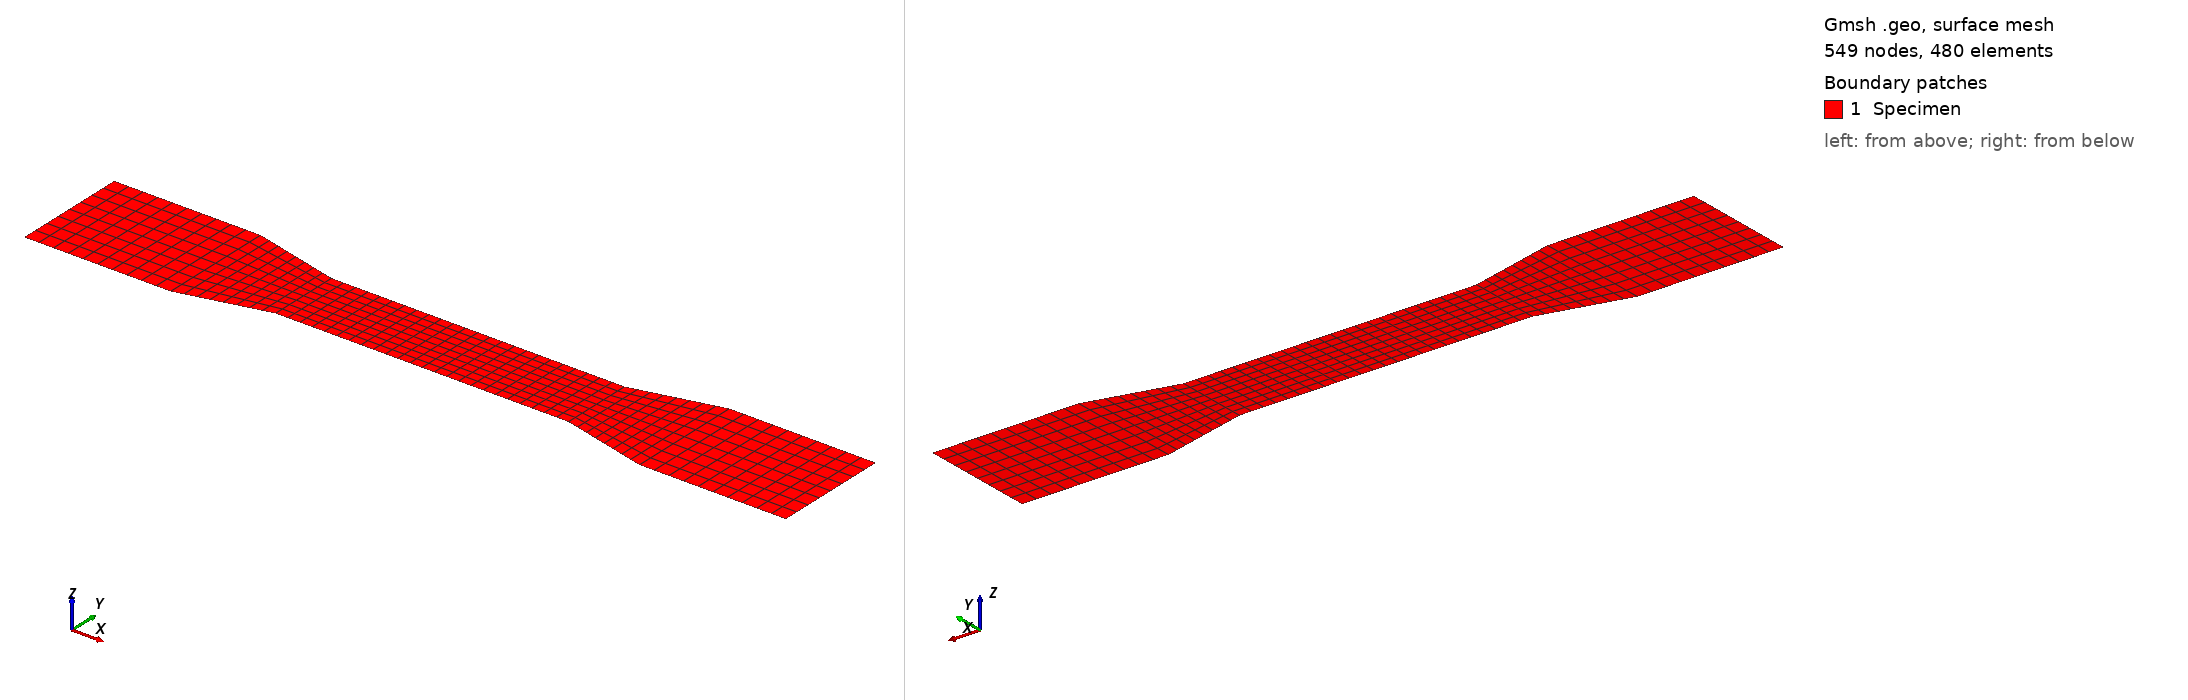

Gmsh geometry script, surface-meshed: 549 nodes, 480 surface elements. Boundary patches (legend numbers): 1 Specimen. Left view from above one corner, right view from below the opposite corner. Legend entries are the model's physical surfaces. The drawing asked Gmsh for element sizes between 1% and 20% of the model's largest extent; the script's own settings can give other sizes.

=== traction.geo (drawn) ===
SetFactory("OpenCASCADE");

// -------------------------
// Units
// -------------------------
mm = 1.0e-3;

// -------------------------
// Dimensions
// -------------------------
L_grip  = 25.0 * mm;
L_trans = 15.0 * mm;
L_gauge = 50.0 * mm;

W_grip  = 20.0 * mm;
W_gauge = 12.5 * mm;

lc = 2.0 * mm;

// Mesh divisions
nx_grip  = 10;
nx_trans = 8;
nx_gauge = 24;
ny       = 8;

// -------------------------
// Derived coordinates
// -------------------------
x0 = -(L_gauge/2 + L_trans + L_grip);
x1 = -(L_gauge/2 + L_trans);
x2 = - L_gauge/2;
x3 =   L_gauge/2;
x4 =   L_gauge/2 + L_trans;
x5 =   L_gauge/2 + L_trans + L_grip;

yg = W_gauge/2;
yb = W_grip/2;

// -------------------------
// Points
// -------------------------
// bottom row
Point(1)  = {x0, -yb, 0, lc};
Point(2)  = {x1, -yb, 0, lc};
Point(3)  = {x2, -yg, 0, lc};
Point(4)  = {x3, -yg, 0, lc};
Point(5)  = {x4, -yb, 0, lc};
Point(6)  = {x5, -yb, 0, lc};

// top row
Point(7)  = {x0,  yb, 0, lc};
Point(8)  = {x1,  yb, 0, lc};
Point(9)  = {x2,  yg, 0, lc};
Point(10) = {x3,  yg, 0, lc};
Point(11) = {x4,  yb, 0, lc};
Point(12) = {x5,  yb, 0, lc};

// -------------------------
// Curves
// -------------------------
// bottom
Line(1) = {1,2};
Line(2) = {2,3};
Line(3) = {3,4};
Line(4) = {4,5};
Line(5) = {5,6};

// top
Line(6)  = {7,8};
Line(7)  = {8,9};
Line(8)  = {9,10};
Line(9)  = {10,11};
Line(10) = {11,12};

// vertical separators
Line(11) = {1,7};
Line(12) = {2,8};
Line(13) = {3,9};
Line(14) = {4,10};
Line(15) = {5,11};
Line(16) = {6,12};

// -------------------------
// Surfaces
// -------------------------
// left grip
Curve Loop(1) = {1,12,-6,-11};
Plane Surface(1) = {1};

// left transition
Curve Loop(2) = {2,13,-7,-12};
Plane Surface(2) = {2};

// gauge section
Curve Loop(3) = {3,14,-8,-13};
Plane Surface(3) = {3};

// right transition
Curve Loop(4) = {4,15,-9,-14};
Plane Surface(4) = {4};

// right grip
Curve Loop(5) = {5,16,-10,-15};
Plane Surface(5) = {5};

// -------------------------
// Transfinite mesh
// -------------------------
Transfinite Curve {1,6} = nx_grip + 1;
Transfinite Curve {2,7} = nx_trans + 1;
Transfinite Curve {3,8} = nx_gauge + 1;
Transfinite Curve {4,9} = nx_trans + 1;
Transfinite Curve {5,10} = nx_grip + 1;

Transfinite Curve {11,12,13,14,15,16} = ny + 1;

Transfinite Surface {1};
Transfinite Surface {2};
Transfinite Surface {3};
Transfinite Surface {4};
Transfinite Surface {5};

Recombine Surface {1,2,3,4,5};

// -------------------------
// Physical groups
// -------------------------
Physical Surface("Specimen") = {1,2,3,4,5};

Physical Curve("LeftGrip")  = {11};
Physical Curve("RightGrip") = {16};

Physical Curve("Bottom") = {1,2,3,4,5};
Physical Curve("Top")    = {6,7,8,9,10};

Physical Curve("GaugeBottom") = {3};
Physical Curve("GaugeTop")    = {8};
